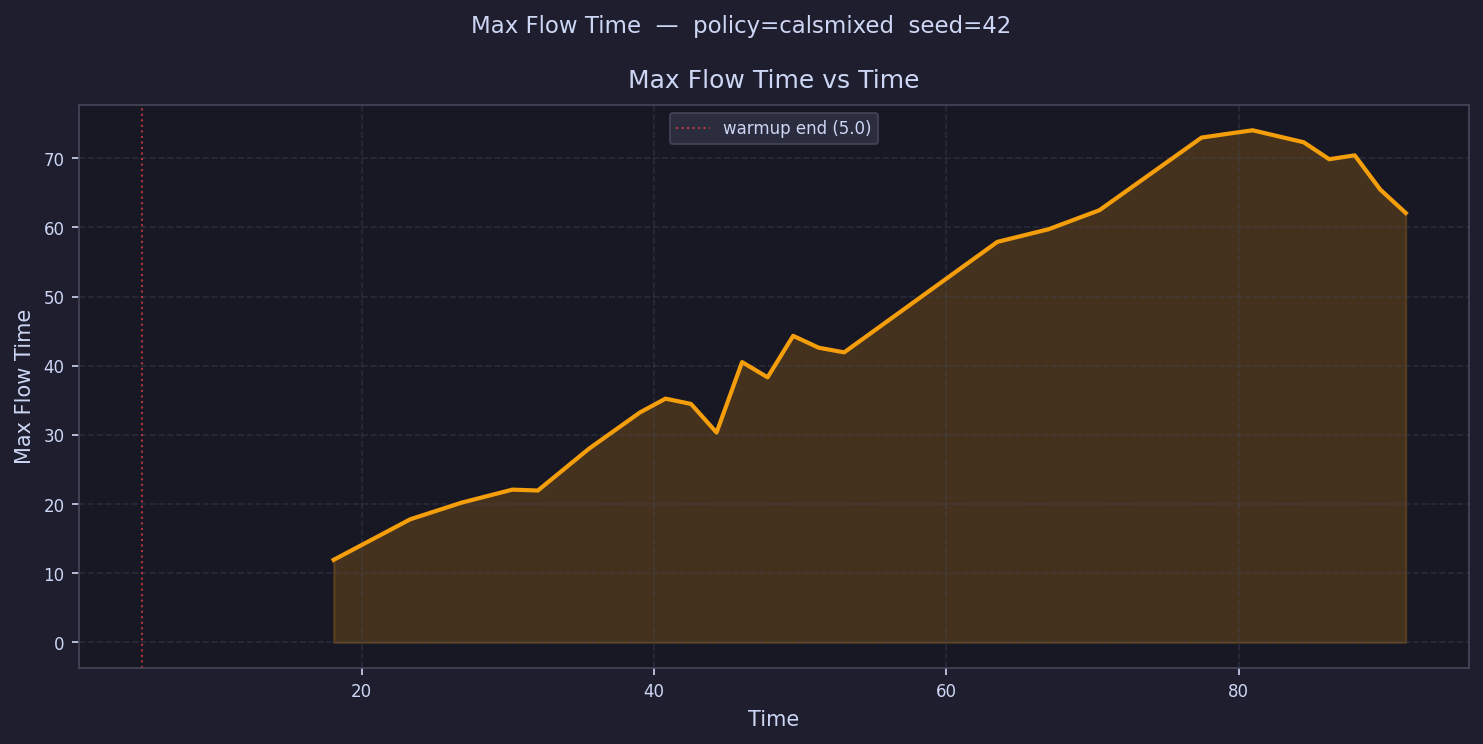

The data file committed next to this chart (first rows):
time, max_flow_time
5.873, 
7.619, 
9.365, 
11.11, 
12.86, 
14.6, 
16.35, 
18.09, 11.95
19.84, 
21.59, 
23.33, 17.81
25.08, 
26.82, 20.2
28.57, 
30.31, 22.1
32.06, 21.97
33.81, 
35.55, 28.01
37.3, 
39.04, 33.26
40.79, 35.25
42.54, 34.49
44.28, 30.35
46.03, 40.54
47.77, 38.33
49.52, 44.33
51.26, 42.62
53.01, 41.94
54.76, 
56.5, 
58.25, 
59.99, 
61.74, 
63.48, 57.92
65.23, 
66.98, 59.74
68.72, 
70.47, 62.49
72.21, 
73.96, 
75.71, 
77.45, 72.99
79.2, 73.53
80.94, 74.05
82.69, 
84.43, 72.32
86.18, 69.87
87.93, 70.43
89.67, 65.48
91.42, 62.09
